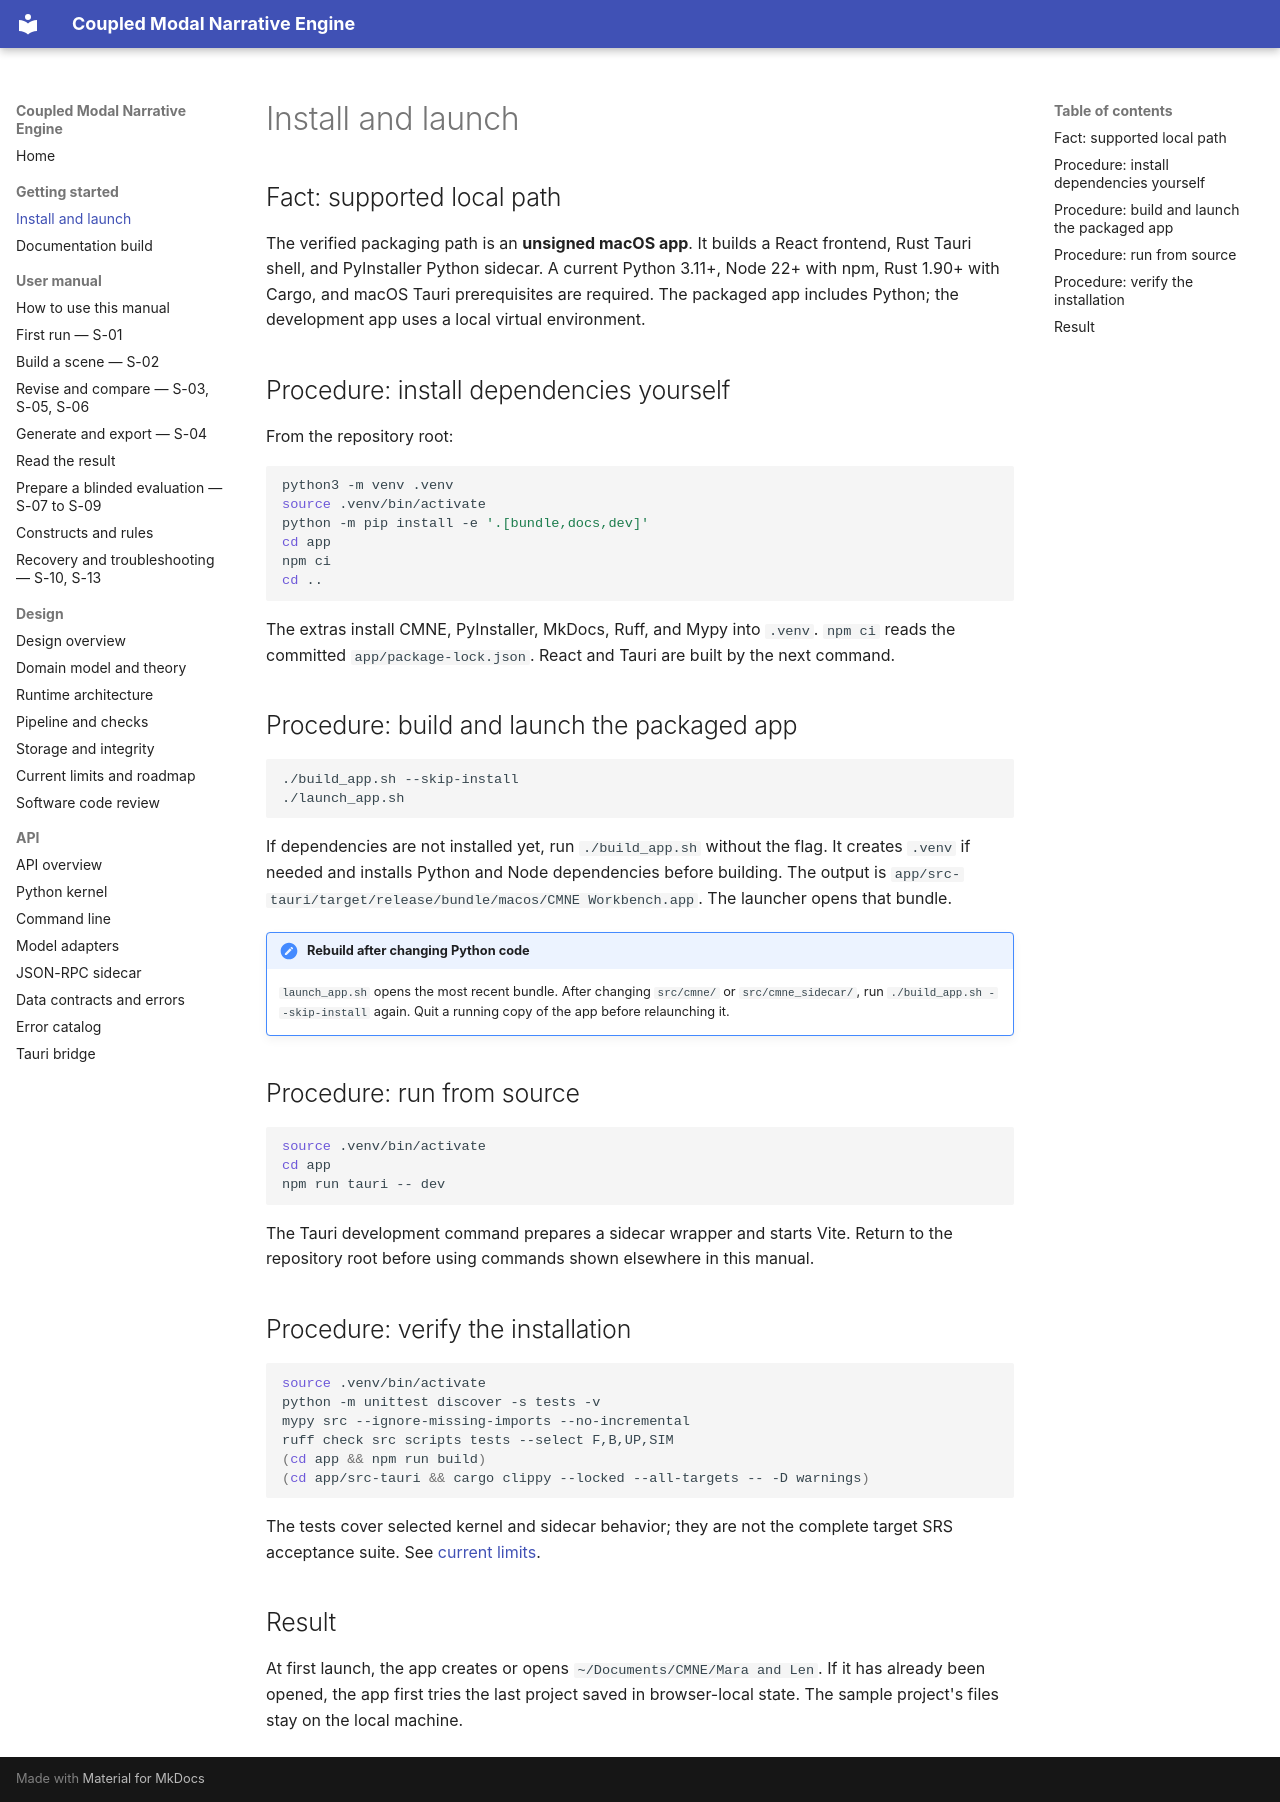

repository: mattbriggs/Coupled-Modal-Narrative-Engine · page: getting-started/install.html · generator: mkdocs

# Install and launch

## Fact: supported local path

The verified packaging path is an **unsigned macOS app**. It builds a React frontend, Rust Tauri shell, and PyInstaller Python sidecar. A current Python 3.11+, Node 22+ with npm, Rust 1.90+ with Cargo, and macOS Tauri prerequisites are required. The packaged app includes Python; the development app uses a local virtual environment.

## Procedure: install dependencies yourself

From the repository root:

```sh
python3 -m venv .venv
source .venv/bin/activate
python -m pip install -e '.[bundle,docs,dev]'
cd app
npm ci
cd ..
```

The extras install CMNE, PyInstaller, MkDocs, Ruff, and Mypy into `.venv`. `npm ci` reads the committed `app/package-lock.json`. React and Tauri are built by the next command.

## Procedure: build and launch the packaged app

```sh
./build_app.sh --skip-install
./launch_app.sh
```

If dependencies are not installed yet, run `./build_app.sh` without the flag. It creates `.venv` if needed and installs Python and Node dependencies before building. The output is `app/src-tauri/target/release/bundle/macos/CMNE Workbench.app`. The launcher opens that bundle.

!!! note "Rebuild after changing Python code"
    `launch_app.sh` opens the most recent bundle. After changing `src/cmne/` or `src/cmne_sidecar/`, run `./build_app.sh --skip-install` again. Quit a running copy of the app before relaunching it.

## Procedure: run from source

```sh
source .venv/bin/activate
cd app
npm run tauri -- dev
```

The Tauri development command prepares a sidecar wrapper and starts Vite. Return to the repository root before using commands shown elsewhere in this manual.

## Procedure: verify the installation

```sh
source .venv/bin/activate
python -m unittest discover -s tests -v
mypy src --ignore-missing-imports --no-incremental
ruff check src scripts tests --select F,B,UP,SIM
(cd app && npm run build)
(cd app/src-tauri && cargo clippy --locked --all-targets -- -D warnings)
```

The tests cover selected kernel and sidecar behavior; they are not the complete target SRS acceptance suite. See [current limits](../design/roadmap.md).

## Result

At first launch, the app creates or opens `~/Documents/CMNE/Mara and Len`. If it has already been opened, the app first tries the last project saved in browser-local state. The sample project's files stay on the local machine.
